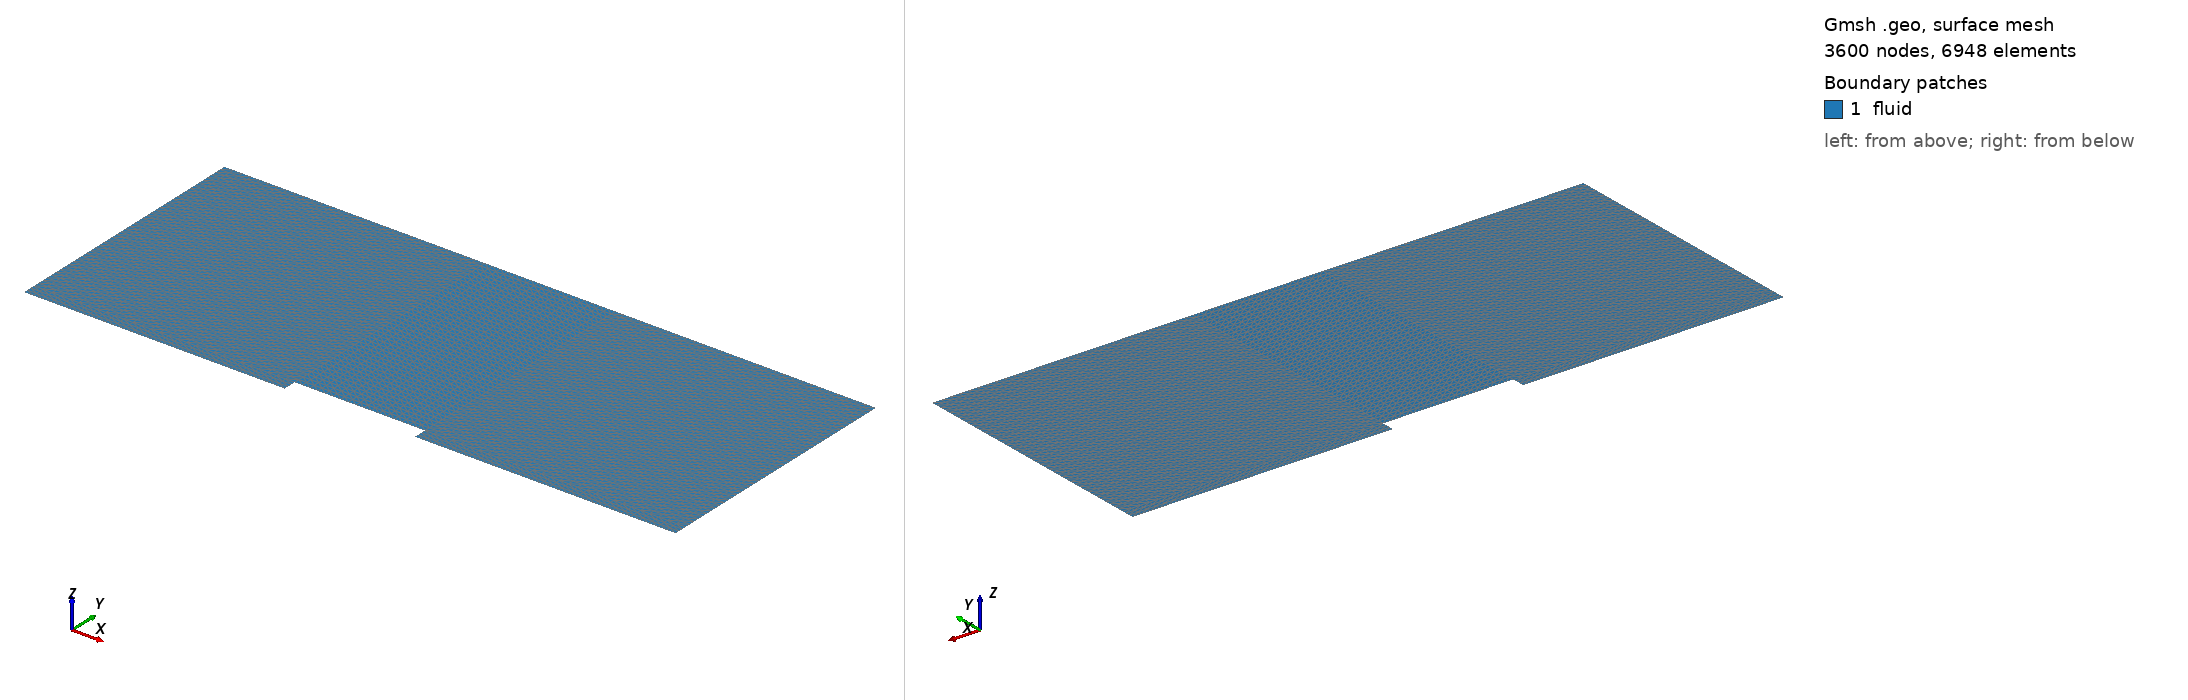

Gmsh geometry script, surface-meshed: 3600 nodes, 6948 surface elements. Boundary patches (legend numbers): 1 fluid. Left view from above one corner, right view from below the opposite corner. Legend entries are the model's physical surfaces. The drawing asked Gmsh for element sizes between 1% and 20% of the model's largest extent; the script's own settings can give other sizes.

=== coarse.geo (drawn) ===
Point(1)  = {-1.0    , 0.0   , 0.0, 1};
Point(2)  = { 4.0    , 0.0   , 0.0, 1};

Point(3)  = {-1.0    ,-2.0   , 0.0, 1};
Point(4)  = { 4.0    ,-2.0   , 0.0, 1};

Point(5)  = { 1.0    ,-2.0   , 0.0, 1};
Point(6)  = { 2.0    ,-2.0   , 0.0, 1};

Point(7)  = { 1.0    ,-1.9   , 0.0, 1};
Point(8)  = { 2.0    ,-1.9   , 0.0, 1};

Point(9)  = { 1.0    , 0.0   , 0.0, 1};
Point(10) = { 2.0    , 0.0   , 0.0, 1};

Point(11) = {-1.0    ,-1.9   , 0.0, 1};
Point(12) = { 4.0    ,-1.9   , 0.0, 1};

// Create lines for the points
Line(1)  = {3 ,5 };
Line(2)  = {5 ,7 };
Line(3)  = {7 ,8 };
Line(4)  = {8 ,6 };
Line(5)  = {6 ,4 };
Line(6)  = {4 ,12};
Line(7)  = {12,2 };
Line(8)  = {2 ,10};
Line(9)  = {10,9 };
Line(10) = {9 ,1 };
Line(11) = {1 ,11};
Line(12) = {11,3 };

Line(13) = {7 ,9 };
Line(14) = {8 ,10};

Line(15) = {7 ,11};
Line(16) = {12,8 };

Transfinite Line { 1, 10, 15}    =30 Using Progression 1;
Transfinite Line { 5, 16,  8}    =30 Using Progression 1;
Transfinite Line { 3, 9     }    =18 Using Progression 1;
Transfinite Line {7, 13, 14, 11} =45 Using Progression 1;
Transfinite Line {2, 4, 12, 6  } = 4 Using Progression 1;


Line Loop(17) = {5, 6, 16, 4};
Plane Surface(18) = {17};
Transfinite Surface {18};

Line Loop(19) = {-16, -14, 8, 7};
Plane Surface(20) = {19};
Transfinite Surface {20};

Line Loop(21) = {3, 14, 9, -13};
Plane Surface(22) = {21};
Transfinite Surface {22};

Line Loop(23) = {-15, 11, 10, 13};
Plane Surface(24) = {23};
Transfinite Surface {24};

Line Loop(25) = {1, 2, 15, 12};
Plane Surface(26) = {25};
Transfinite Surface {26};

Physical Surface("fluid") = {18, 20, 22, 24, 26};
Physical Point("point") = {1};
Physical Line("inflow") = {11, 12};
Physical Line("outflow") = {7, 6};
